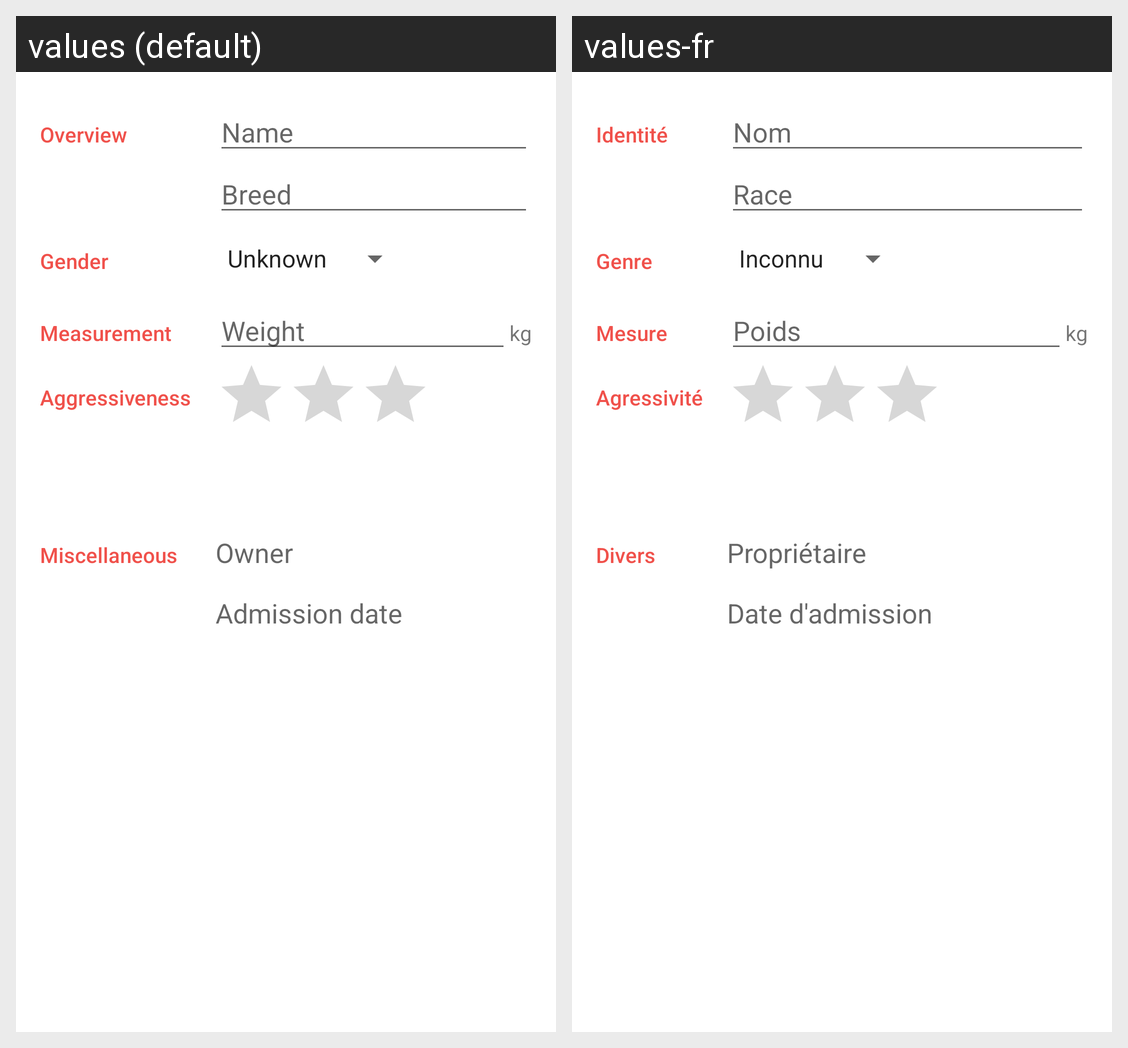

Locale-by-locale string values for the Android screen shown in this grid:
Android screen res/layout/fragment_dog.xml rendered under 2 locales, left to right: values (default), values-fr. Device: Nexus 5 (rendered at 1080×1920; each locale shown at half size, 540×960, under a caption strip naming it); theme Theme.MyOuafff.NoActionBar.
Strings drawn on this screen, with the default value and each locale's value (text and hints the layout hard-codes, and strings that could not be matched under every locale, appear in the picture but are not listed):

category_overview
  values: Overview
  values-fr: Identité

hint_dog_name
  values: Name
  values-fr: Nom

hint_dog_breed
  values: Breed
  values-fr: Race

category_gender
  values: Gender
  values-fr: Genre

category_measurement
  values: Measurement
  values-fr: Mesure

hint_dog_weight
  values: Weight
  values-fr: Poids

unit_dog_weight
  values: kg
  values-fr: kg

category_aggressiveness
  values: Aggressiveness
  values-fr: Agressivité

category_misc
  values: Miscellaneous
  values-fr: Divers

hint_dog_owner
  values: Owner
  values-fr: Propriétaire

hint_dog_admission_date
  values: Admission date
  values-fr: Date d'admission
